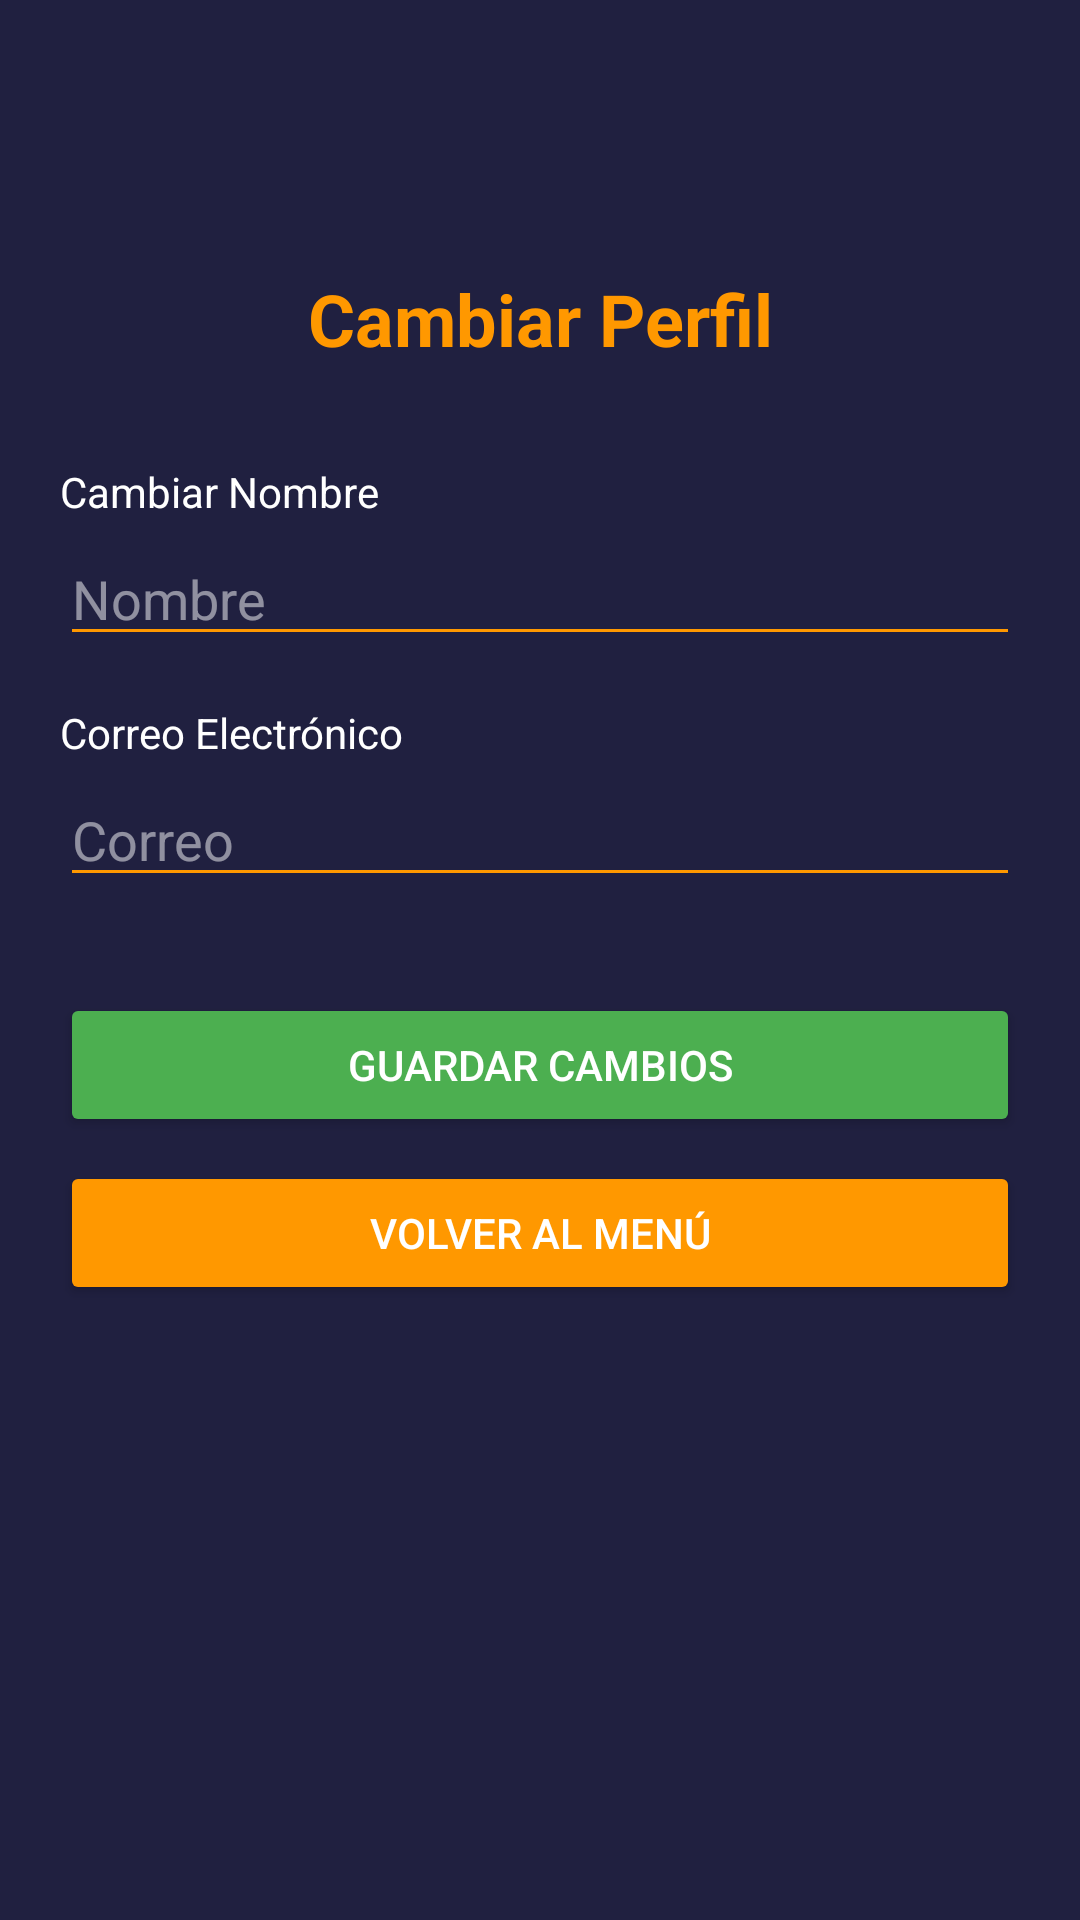

Here is an Android app screen rendered from its layout file. Give the layout XML and the strings, colors and styles it references.
<!-- AndroidManifest.xml: application theme Theme.ROMBE -->
<!-- res/layout/activity_profile.xml -->
<?xml version="1.0" encoding="utf-8"?>
<LinearLayout xmlns:android="http://schemas.android.com/apk/res/android"
    android:orientation="vertical"
    android:padding="20dp"
    android:background="#202040"
    android:layout_width="match_parent"
    android:layout_height="match_parent">

    <TextView
        android:layout_width="match_parent"
        android:layout_height="wrap_content"
        android:text="Cambiar Perfil"
        android:textColor="#FF9800"
        android:textSize="24sp"
        android:textStyle="bold"
        android:gravity="center"
        android:layout_marginTop="70dp"
        android:layout_marginBottom="32dp"/>

    <TextView
        android:layout_width="wrap_content"
        android:layout_height="wrap_content"
        android:text="Cambiar Nombre"
        android:textColor="#FFFFFF"
        android:layout_marginBottom="4dp"/>
    <EditText
        android:id="@+id/editName"
        android:hint="Nombre"
        android:textColor="#FFFFFF"
        android:textColorHint="#80FFFFFF"
        android:backgroundTint="#FF9800"
        android:layout_width="match_parent"
        android:layout_height="wrap_content"
        android:layout_marginBottom="16dp"/>

    <TextView
        android:layout_width="wrap_content"
        android:layout_height="wrap_content"
        android:text="Correo Electrónico"
        android:textColor="#FFFFFF"
        android:layout_marginBottom="4dp"/>
    <EditText
        android:id="@+id/editEmail"
        android:hint="Correo"
        android:textColor="#FFFFFF"
        android:textColorHint="#80FFFFFF"
        android:backgroundTint="#FF9800"
        android:layout_width="match_parent"
        android:layout_height="wrap_content"
        android:layout_marginBottom="32dp"/>

    <Button
        android:id="@+id/btnSave"
        android:text="Guardar cambios"
        android:backgroundTint="#4CAF50"
        android:textColor="#FFFFFF"
        android:layout_width="match_parent"
        android:layout_height="wrap_content"
        android:layout_marginBottom="8dp"/>

    <Button
        android:id="@+id/btnBackProfile"
        android:text="VOLVER AL MENÚ"
        android:backgroundTint="#FF9800"
        android:textColor="#FFFFFF"
        android:layout_width="match_parent"
        android:layout_height="wrap_content"/>
</LinearLayout>
<!-- resources referenced by this layout -->
<resources>
  <style name="Theme.ROMBE" parent="Base.Theme.ROMBE" />
  <style name="Base.Theme.ROMBE" parent="Theme.Material3.DayNight.NoActionBar">
          
          
      </style>
</resources>
